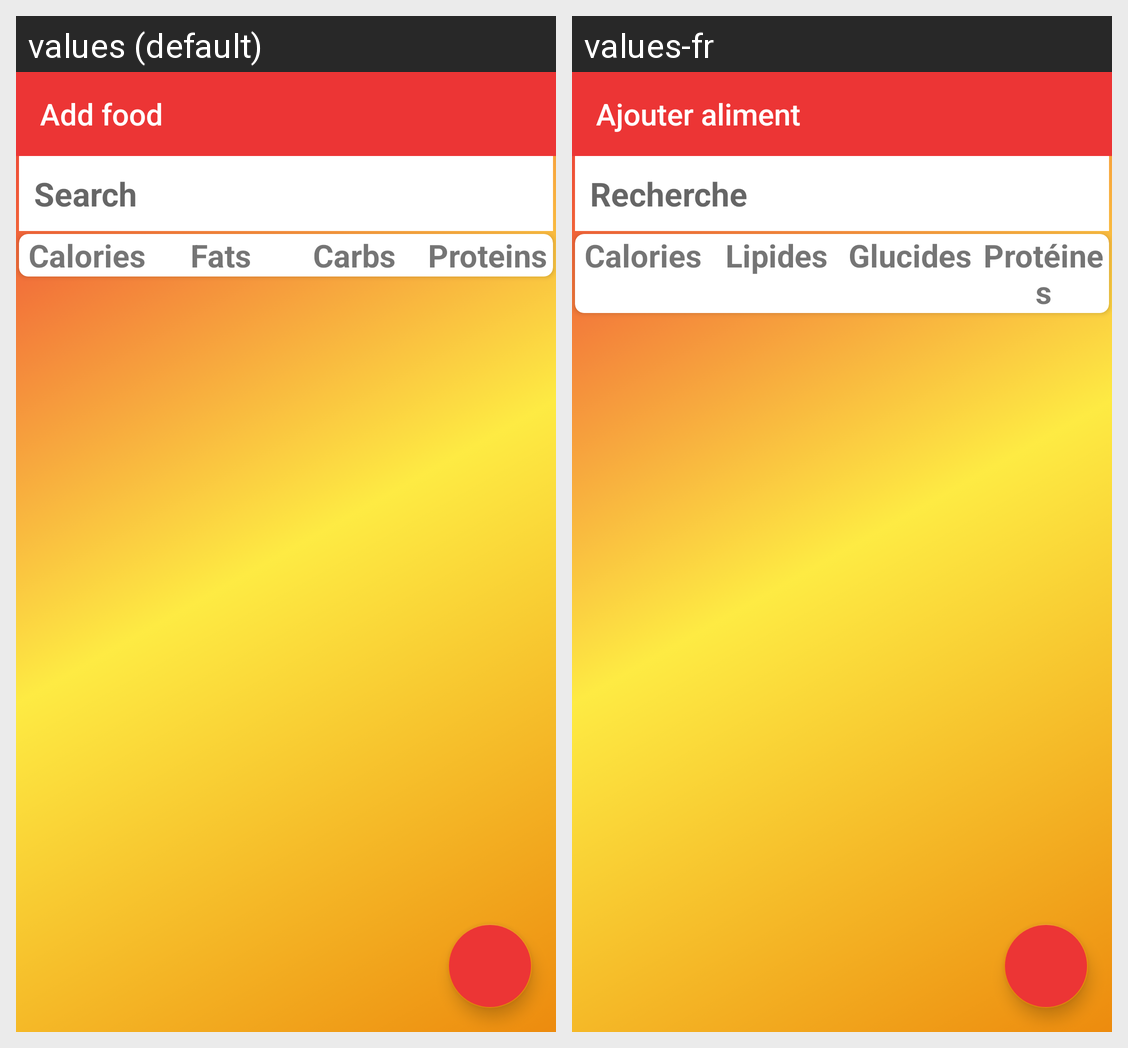

Strings drawn on this Android screen and how each of the app's shown locales translates them:
Android screen res/layout/activity_search.xml rendered under 2 locales, left to right: values (default), values-fr. Device: Nexus 5 (rendered at 1080×1920; each locale shown at half size, 540×960, under a caption strip naming it); theme AppTheme.
Strings drawn on this screen, with the default value and each locale's value (text and hints the layout hard-codes, and strings that could not be matched under every locale, appear in the picture but are not listed):

add_food
  values: Add food
  values-fr: Ajouter aliment

search
  values: Search
  values-fr: Recherche

calories
  values: Calories
  values-fr: Calories

fats
  values: Fats
  values-fr: Lipides

carbs
  values: Carbs
  values-fr: Glucides

proteins
  values: Proteins
  values-fr: Protéines
